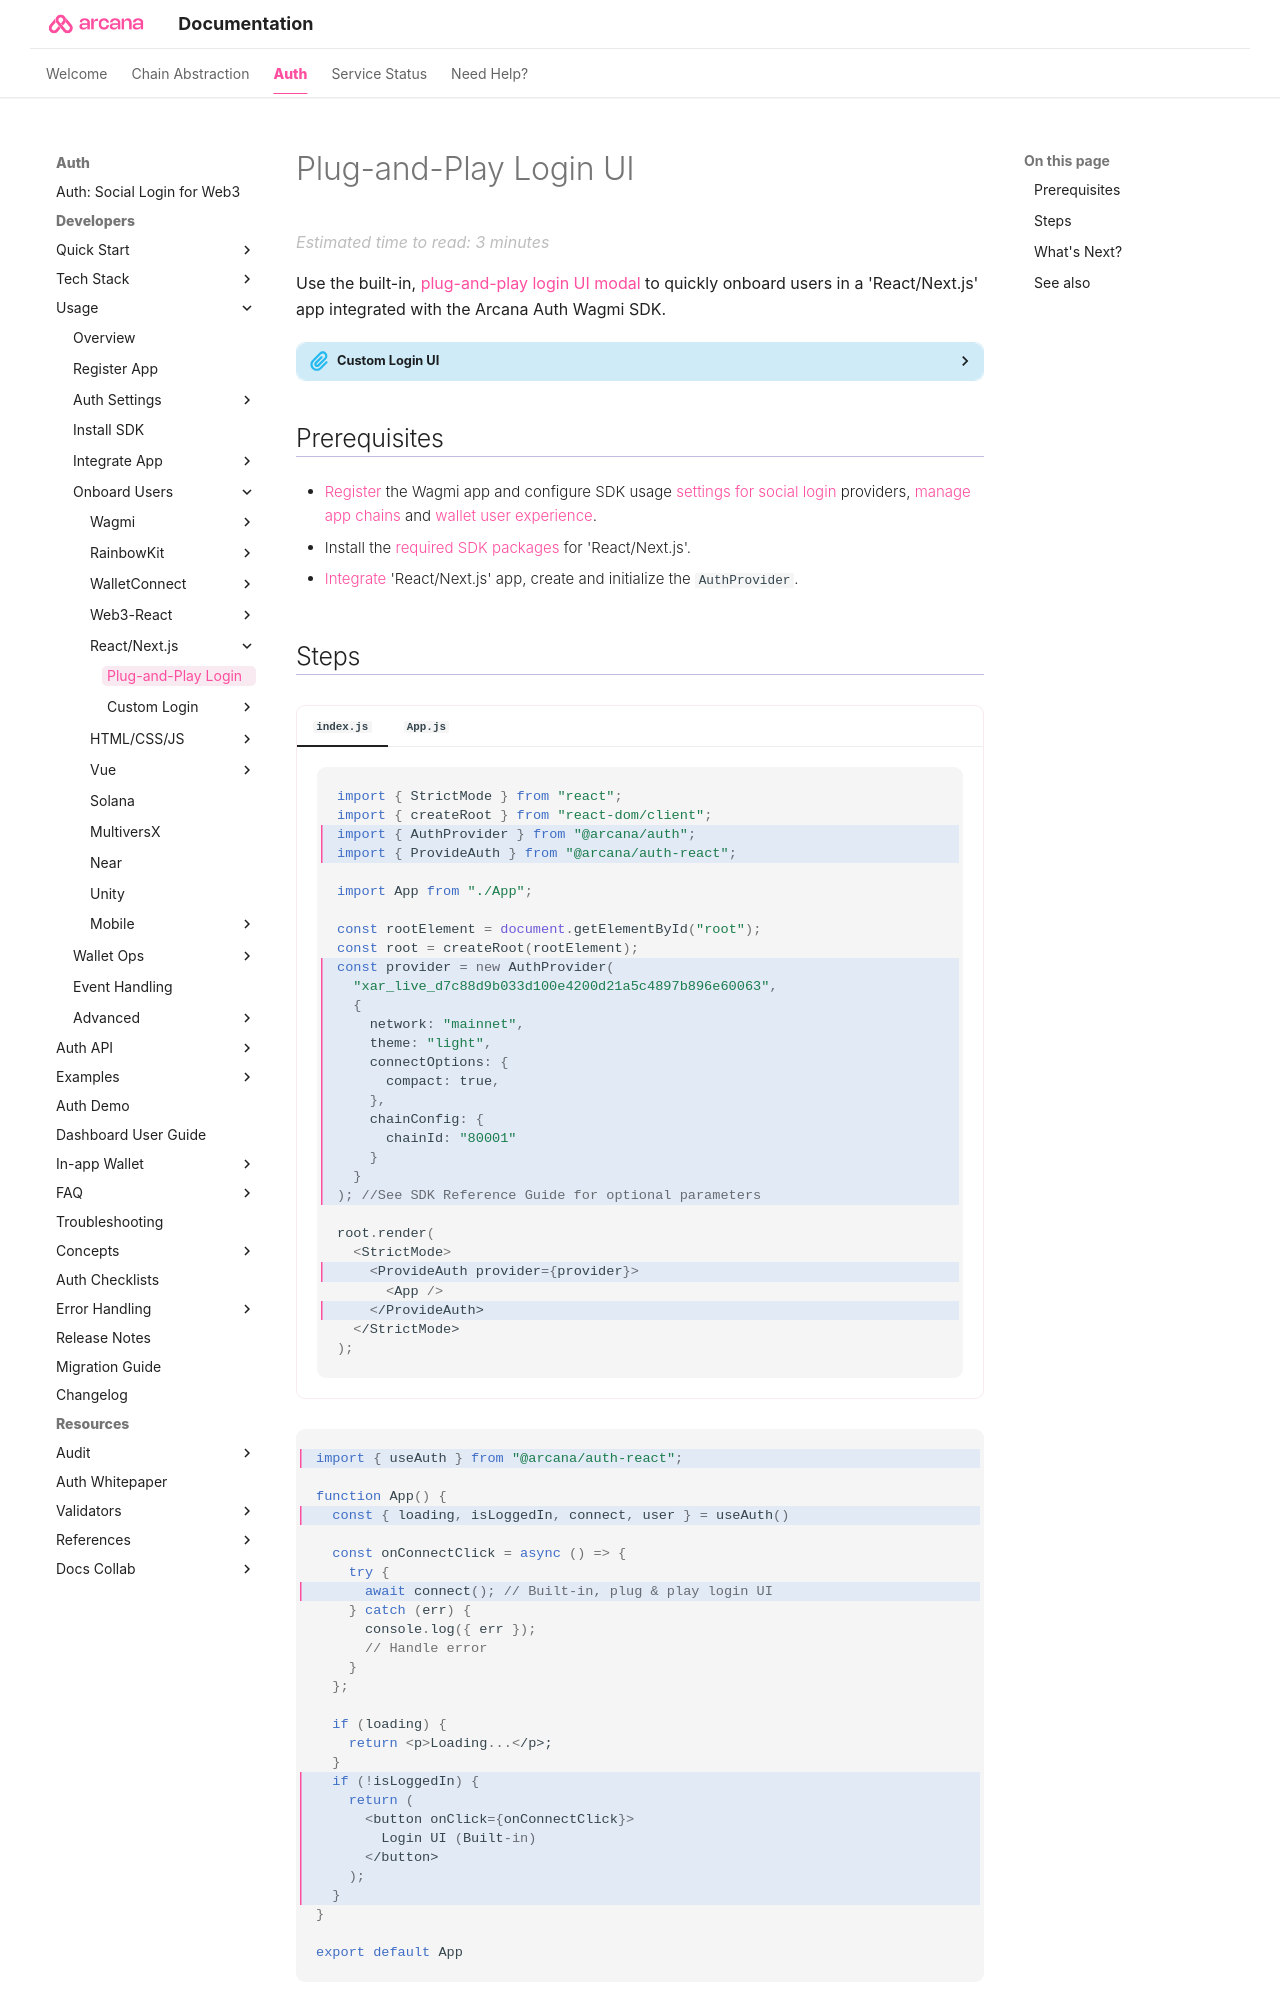

repository: shaloo/docs.arcana · page: auth/onboard/react-nextjs/use-plug-play-auth/index.html · generator: mkdocs

---
alias: react-nextjs-use-plug-play-auth
title: 'React/Next.js Apps: Plug-and-Play Login UI'
description: 'Use the Arcana Auth SDK plug-and-play feature to quickly add code in the React/Next.js app for onboarding users via the configured options.'
arcana:
  root_rel_path: ../../..
  app_type: "'React/Next.js'"
  app_example_submodule: "`sample-auth-react`,`sample-auth-nextjs`"
  social_provider: "'google'"
  custom_login_ui_tag: "index-react-nextjs-custom-ui-onboard-users"
  firebase_custom_ui_tag: "react-nextjs-build-iam-firebase-auth"
---

# Plug-and-Play Login UI

Use the built-in, [[concept-plug-and-play-auth|plug-and-play login UI modal]] to quickly onboard users in a {{page.meta.arcana.app_type}} app integrated with the {{config.extra.arcana.wagmi_sdk_name}}. 

{% include "./text-snippets/quick-start-auth-onboard-custom-login.md" %}
